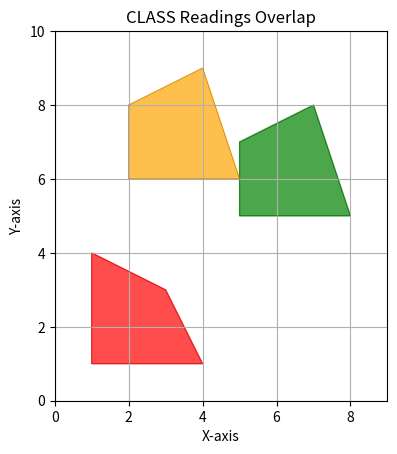

This chart was generated by the following Python code:
import matplotlib.pyplot as plt
import matplotlib.patches as patches
from typing import List, Tuple, Optional


def plot_quadrilaterals(
    all_coords: List[List[Tuple[float, float]]],
    colors: Optional[List[str]] = None,
    alpha: float = 0.5,
) -> None:
    """
    Plots multiple quadrilaterals given their coordinates.

    Args:
        all_coords (List[List[Tuple[float, float]]]):
            A list where each element is a list of four (x, y) tuples defining a quadrilateral.
        colors (Optional[List[str]]):
            A list of colors for the quadrilaterals. If None, a default color will be used.
        alpha (float):
            Transparency of the quadrilaterals.
    """
    # Create a figure and axis
    fig, ax = plt.subplots()

    # Iterate over the quadrilateral coordinates and plot each
    for i, coords in enumerate(all_coords):
        if len(coords) != 4:
            raise ValueError(
                f"Quadrilateral {i + 1} does not have exactly four points."
            )

        # Set color for the current quadrilateral
        color = colors[i] if colors and i < len(colors) else "blue"

        # Create a Polygon patch and add it to the plot
        polygon = patches.Polygon(coords, closed=True, color=color, alpha=alpha)
        ax.add_patch(polygon)

        # Plot the vertices
        x_coords, y_coords = zip(*coords)
        ax.plot(
            x_coords + (x_coords[0],), y_coords + (y_coords[0],), linewidth=0.1, color="black"
        )

    # Set limits for better visualization
    all_x = [x for quad in all_coords for x, _ in quad]
    all_y = [y for quad in all_coords for _, y in quad]
    x_min, x_max = min(all_x) - 1, max(all_x) + 1
    y_min, y_max = min(all_y) - 1, max(all_y) + 1
    ax.set_xlim(x_min, x_max)
    ax.set_ylim(y_min, y_max)

    # Add grid and labels
    ax.grid(True)
    ax.set_aspect("equal", adjustable="box")
    ax.set_title("CLASS Readings Overlap")
    ax.set_xlabel("X-axis")
    ax.set_ylabel("Y-axis")

    # Show the plot
    plt.show()


if __name__ == "__main__":
    # Example usage
    quadrilaterals: List[List[Tuple[float, float]]] = [
        [(1, 1), (4, 1), (3, 3), (1, 4)],  # Quadrilateral 1
        [(5, 5), (8, 5), (7, 8), (5, 7)],  # Quadrilateral 2
        [(2, 6), (5, 6), (4, 9), (2, 8)],  # Quadrilateral 3
    ]
    colors: List[str] = ["red", "green", "orange"]  # Colors for each quadrilateral

    plot_quadrilaterals(quadrilaterals, colors=colors, alpha=0.7)
